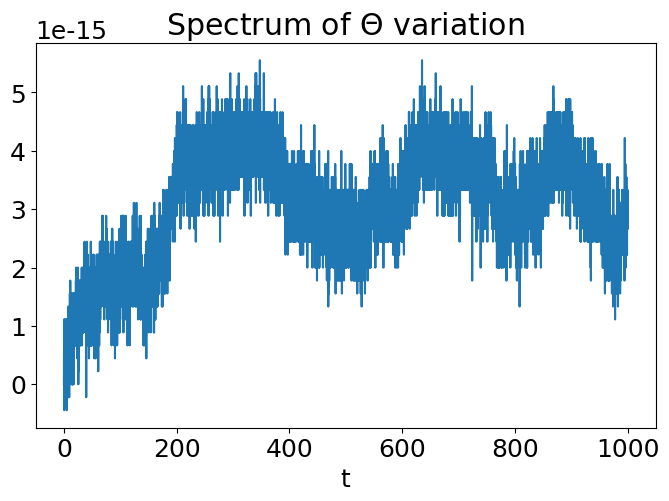
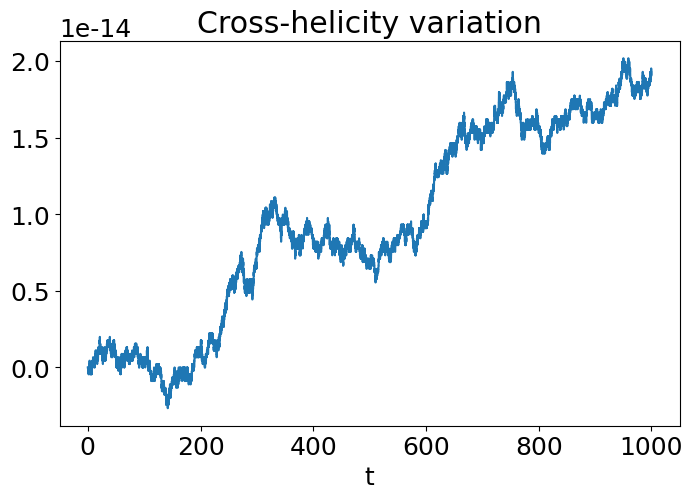
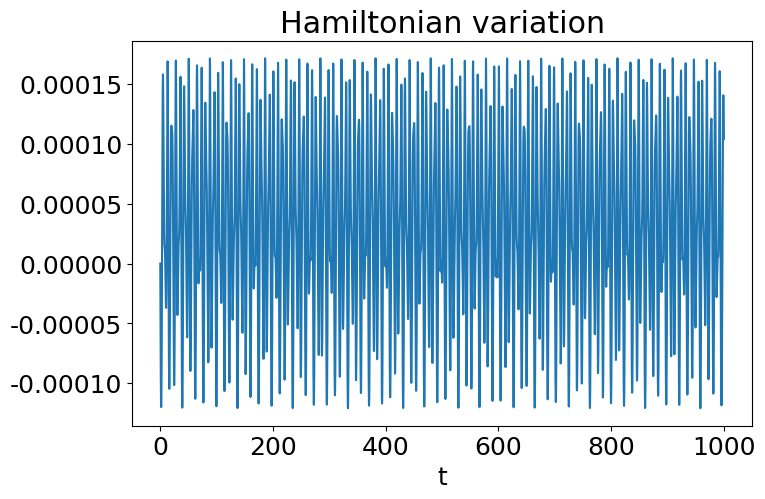
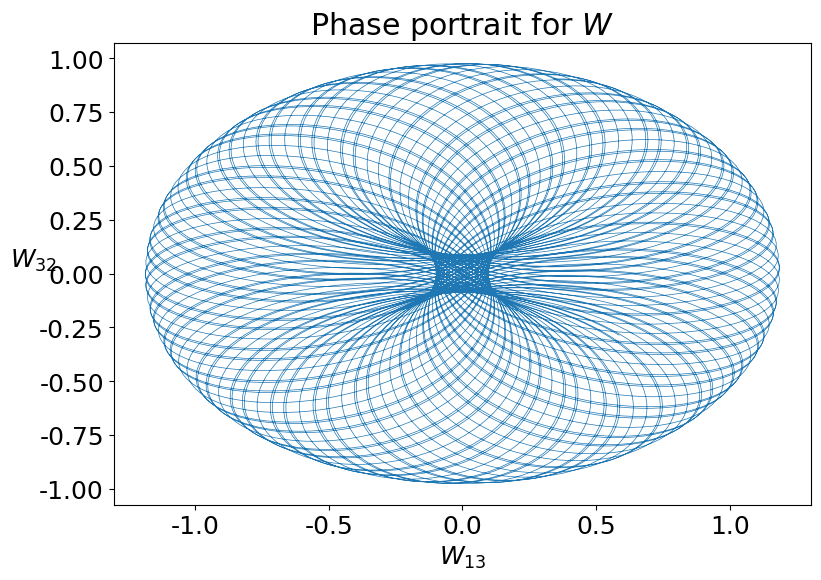
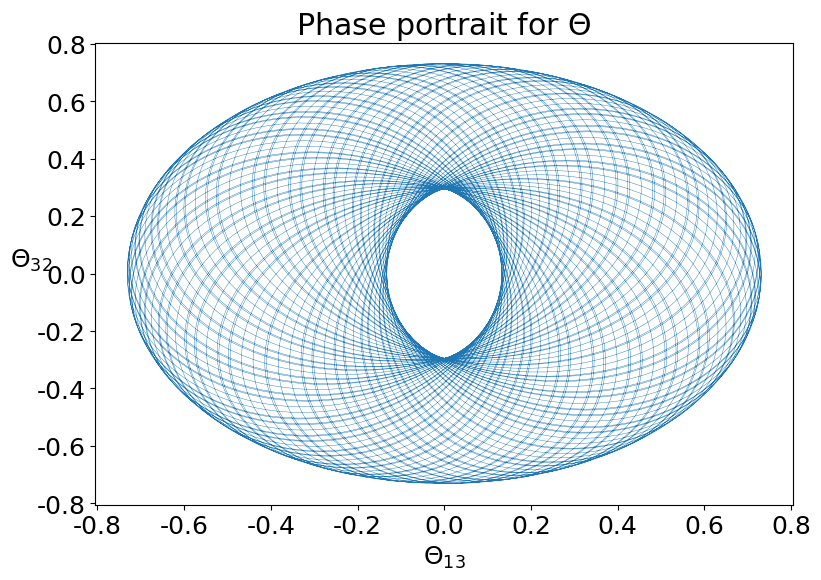

Here is the Python script that generated these plots, in order:
#!/usr/bin/env python3
# -*- coding: utf-8 -*-
"""
Created on Thu Dec  7 11:24:25 2023

@author: michaelroop
"""

import math
import numpy as np
import matplotlib.pyplot as plt

def initial_values_so(NMAT):
    W0 = np.random.rand(NMAT,NMAT)
    W0 = (W0-W0.T)/2
    return W0
def generic(NMAT):
    a = np.random.rand(NMAT,1)
    b = np.random.rand(NMAT,NMAT)
    c = np.random.rand(NMAT,NMAT)
    return a,b,c
def kir(N):
    a = np.random.rand(N)
    a[1] = a[0]
    c11 = np.random.rand()
    c22 = c11
    b11 = np.random.rand()
    b22 = b11
    print(c11)
    b = np.diag([b11,b22,np.random.rand()],k=0)
    c = np.diag([c11,c22,np.random.rand()],k=0)
    return a,b,c
def cleb(N):
    a = np.random.rand(N)
    c22 = np.random.rand()
    c33 = np.random.rand()
    c11 = a[1]*a[2]/(a[1]-a[2])*(c22/a[2]-c33/a[1]-(c22-c33)/a[0])
    b11 = np.random.rand()
    b22 = b11
    b33 = b11
    print(a[0])
    b = np.diag([b11,b22,b33],k=0)
    c = np.diag([c11,c22,c33],k=0)
    return a,b,c
def LSK(N):
    a = np.random.rand(N)
    b22 = np.random.rand()
    b33 = np.random.rand()
    b11 = a[1]*a[2]/(a[1]-a[2])*(b22/a[2]-b33/a[1]-(b22-b33)/a[0])
    c11 = np.random.rand()
    c22 = c11-(b22-b33)**2/a[0]+(b33-b11)**2/a[2]
    c33 = -(b22-b33)**2/a[0]+(b11-b22)**2/a[2]
    b = np.diag([b11,b22,b33],k=0)
    c = np.diag([c11,c22,c33],k=0)
    return a,b,c
def hamiltonian(a,b,c,W,theta):
    N = 3;
    H1 = 0;
    H2 = 0;
    H3 = 0;
    m=[W[2][1],W[0][2],W[1][0]];
    p=[theta[2][1],theta[0][2],theta[1][0]];
    for i in range(0,N):
        H1=H1+a[i]*m[i]**2
    for k in range(0,N):
        for j in range(0,N):
            H2=H2+b[k][j]*(p[k]*m[j]+m[k]*p[j])
            H3=H3+c[k][j]*p[k]*p[j]
    H=1/2*(H1+H2+H3)
    return H
def LieBracket(A,B):
    return A@B-B@A
def inertia(W,theta,a,B,C):
    m=[W[2][1],W[0][2],W[1][0]]
    m = np.array(m)
    p=[theta[2][1],theta[0][2],theta[1][0]]
    p = np.array(p)
    w=np.zeros(3)
    Bp=B@p
    for i in range(0,3):
        w[i]=a[i]*m[i]+Bp[i]
    u=B@m+C@p
    M1 = np.array([[0,-w[2],w[1]],[w[2],0,-w[0]],[-w[1],w[0],0]])
    M2 = np.array([[0,-u[2],u[1]],[u[2],0,-u[0]],[-u[1],u[0],0]])
    return M1,M2
def fixed_point_iteration(W,theta,NMAT,h,a,B,C):
    W0 = np.zeros((NMAT,NMAT))
    theta0 = np.zeros((NMAT,NMAT))
    for i in range(1,15):
        M1,M2=inertia(W0,theta0,a,B,C)
        W1 = W0-(-W+W0-h/2*LieBracket(W0,M1)-h/2*LieBracket(theta0,M2)-h**2/4*(M1@W0@M1+M2@theta0@M1+M1@theta0@M2))
        theta1 = theta0-(-theta+theta0-h/2*LieBracket(theta0,M1)-h**2/4*M1@theta0@M1)
        W0 = W1
        theta0 = theta1
    tildeW = (W1-W1.T)/2
    tildeTheta = (theta1-theta1.T)/2
    return tildeW,tildeTheta
#############
h = 1e-1
NMAT = 3
itermax = 10000
#a,b,c=LSK(3)
a = np.array([0.2955,0.3329,0.4671])
b = np.diag([0.8422,0.8422,0.8422],k=0)
c = np.diag([0.9227,0.6482,0.0252],k=0)
#a = np.array([0.5495,0.4852,0.8905])
#b = np.diag([0.7823,0.7990,0.7343],k=0)
#c = np.diag([0.0513,0.0485,-0.0073],k=0)
B = (b+b.T)/2;
C = (c+c.T)/2;
#W0=initial_values_so(NMAT)
#theta0 = initial_values_so(NMAT)
W0 = np.array([[0,-0.7586,0.5855],[0.7586,0,0.2858],[-0.5855,-0.2858,0]])
theta0 = np.array([[0,-0.7921,-0.3530],[0.7921,0,0.4980],[0.3530,-0.4980,0]])
#W0 = np.array([[0,0.9958,-0.0881],[-0.9958,0,-0.0253],[0.0881,0.0253,0]])
#theta0 = np.array([[0,0.7082,-0.7060],[-0.7082,0,-0.0086],[0.7060,0.0086,0]])
lambda0 = np.sort(np.imag(np.linalg.eig(theta0)[0]))[0]
cas0 = np.real(np.trace(W0@theta0))
H0 = hamiltonian(a,b,c,W0,theta0)
dlambda = np.zeros(itermax)
tphys = np.zeros(itermax)
cas = np.zeros(itermax)
VAR_HAM = np.zeros(itermax)
W = W0
theta = theta0
COMPW = np.zeros((itermax,NMAT,NMAT))
COMPTh = np.zeros((itermax,NMAT,NMAT))
for i in range(0,NMAT):
        for j in range(0,NMAT):
            COMPW[0][i][j] = W[i][j]
            COMPTh[0][i][j] = theta[i][j]
for i in range(0,itermax-1):
    tphys[i]=h*i
    VAR_HAM[i]=hamiltonian(a,b,c,W,theta)-H0
    dlambda[i] = np.sort(np.imag(np.linalg.eig(theta)[0]))[0]-lambda0
    cas[i] = np.real(np.trace(W@theta)-cas0)
    tildeW,tildeTheta = fixed_point_iteration(W,theta,NMAT,h,a,B,C)
    M1,M2=inertia(tildeW,tildeTheta,a,B,C)
    W = W+h*LieBracket(tildeW,M1)+h*LieBracket(tildeTheta,M2)
    theta = theta+h*LieBracket(tildeTheta,M1)
    for k in range(0,NMAT):
        for j in range(0,NMAT):
            COMPW[i+1][k][j] = W[k][j]
            COMPTh[i+1][k][j] = theta[k][j]
tphys[itermax-1]=h*(itermax-1)
VAR_HAM[itermax-1]=hamiltonian(a,b,c,W,theta)-H0;
dlambda[itermax-1] = np.sort(np.imag(np.linalg.eig(theta)[0]))[0]-lambda0
cas[itermax-1] = np.real(np.trace(W@theta)-cas0);
plt.rcParams['font.family'] = 'Times New Roman'
plt.rc('font', size=18) 
csfont = {'fontname':'Times New Roman'}
fig1 = plt.figure(figsize=(8,5))
plt.plot(tphys,dlambda)
plt.xlabel("t",**csfont)
plt.title(r"Spectrum of $\Theta$ variation",**csfont)
plt.savefig("spec_Kir_cleb.eps")
fig2 = plt.figure(figsize=(8,5))
plt.plot(tphys,cas)
plt.xlabel("t")
plt.title("Cross-helicity variation")
plt.savefig("cas_Kir_cleb.eps")
fig3 = plt.figure(figsize=(8,5))
plt.plot(tphys,VAR_HAM)
plt.xlabel("t")
plt.title("Hamiltonian variation")
plt.savefig("ham_Kir_LSK.eps")
W12=np.zeros(itermax)
W23=np.zeros(itermax)
for i in range(0,itermax):
    W12[i]=COMPW[i][0][2]
    W23[i]=COMPW[i][2][1]
fig4 = plt.figure(figsize=(9,6))
plt.plot(W12,W23,linewidth=0.5)
plt.xlabel(r"$W_{13}$")
plt.ylabel(r"$W_{32}$",rotation=0)
plt.title(r"Phase portrait for $W$")
plt.savefig("phaseW_Kir_LSK.eps")
W12=np.zeros(itermax)
W23=np.zeros(itermax)
for i in range(0,itermax):
    W12[i]=COMPTh[i][0][2]
    W23[i]=COMPTh[i][2][1]
fig5 = plt.figure(figsize=(9,6))
plt.plot(W12,W23,linewidth=0.3)
plt.xlabel(r"$\Theta_{13}$")
plt.ylabel(r"$\Theta_{32}$",rotation=0)
plt.title(r"Phase portrait for $\Theta$")
plt.savefig("phaseTh_Kir_LSK.eps")
print(W+W.T)
    
    
    